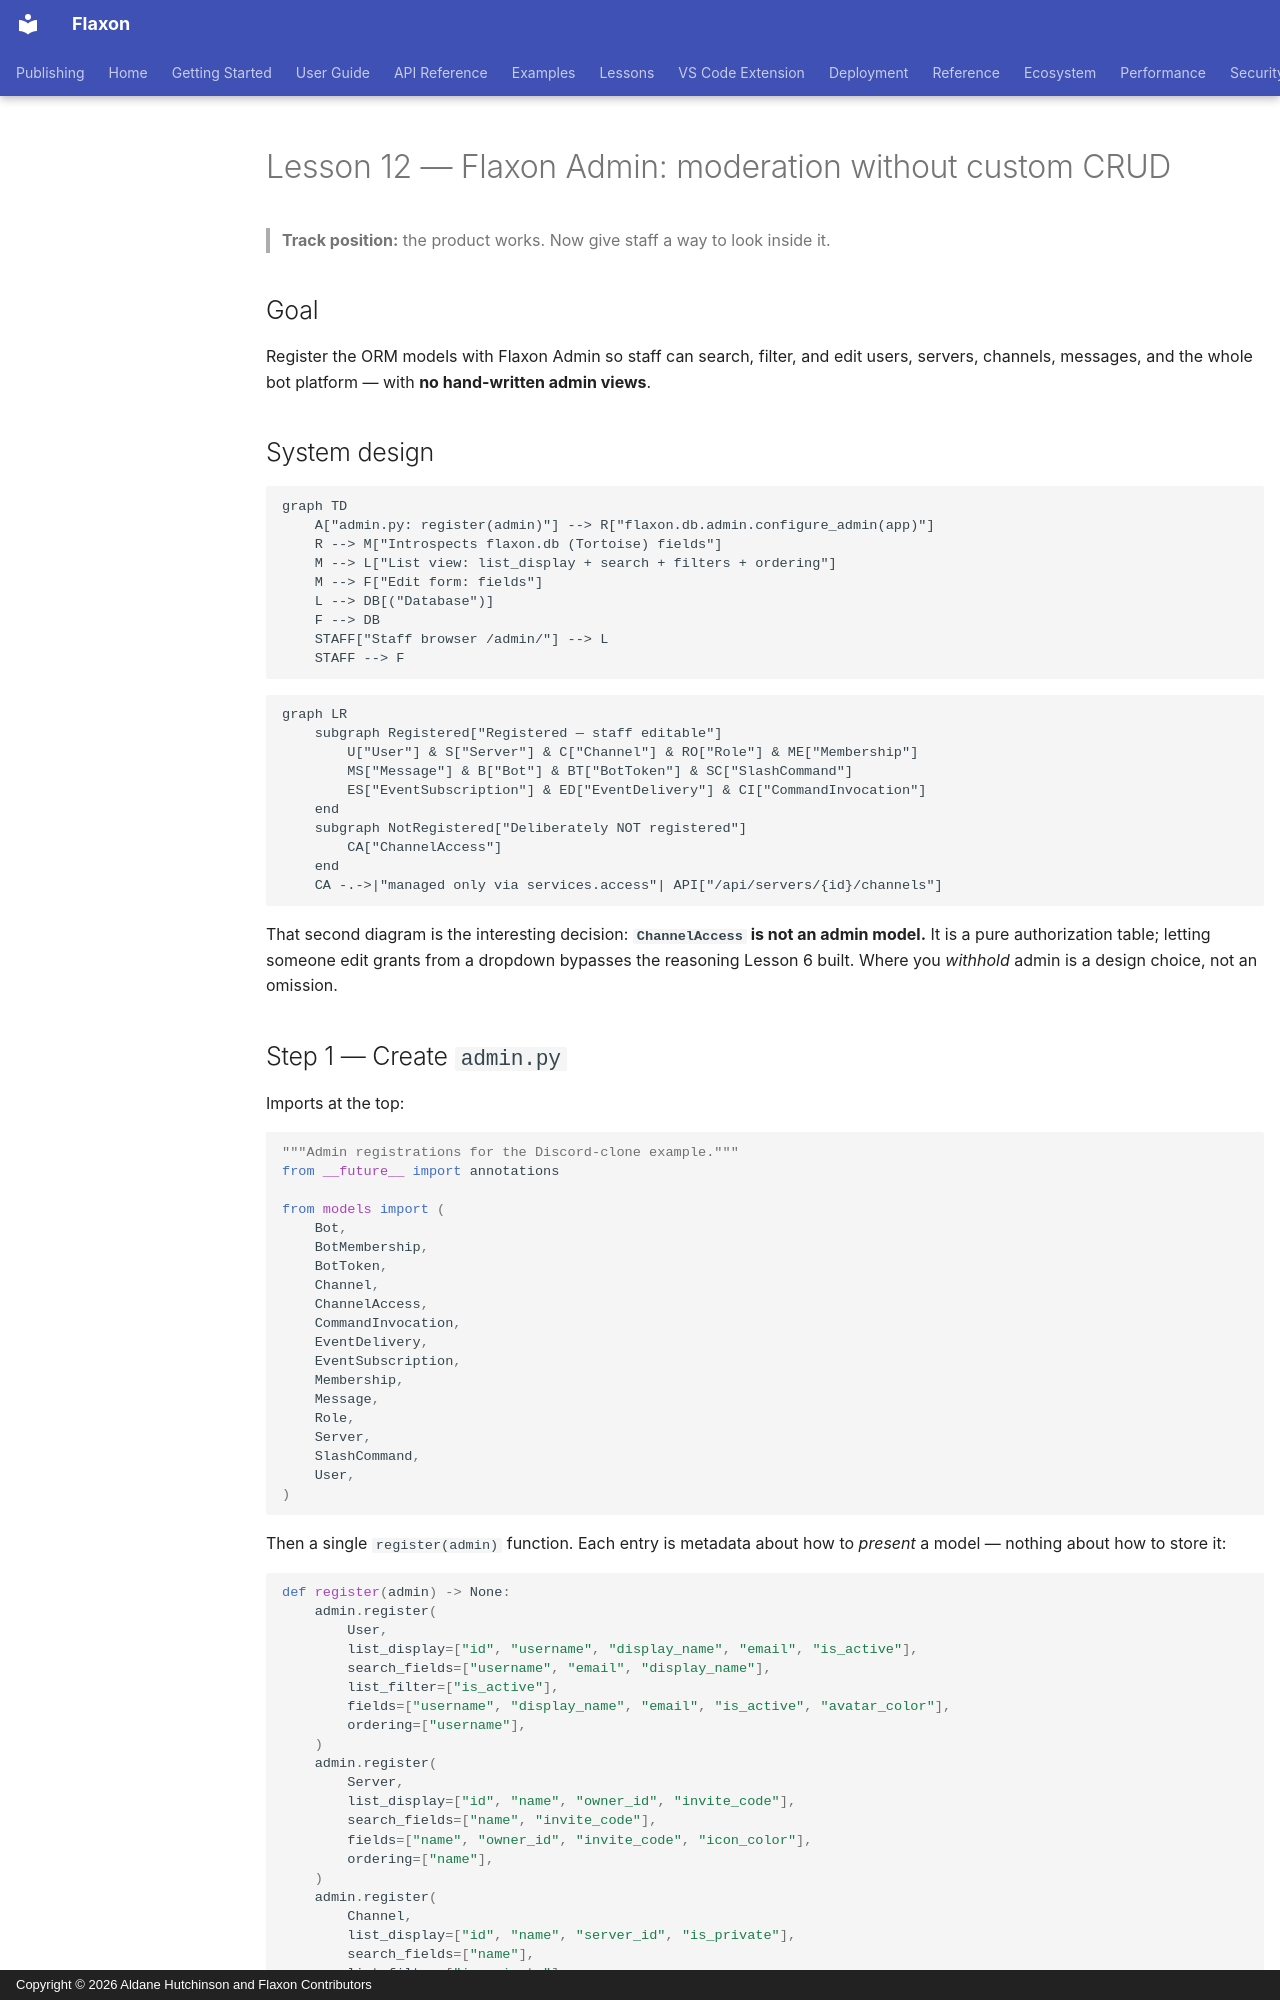

repository: aldanedev-create/flaxon · page: tutorials/discord-clone/12-admin/index.html · generator: mkdocs · copyright: Copyright © 2026 Aldane Hutchinson and Flaxon Contributors

# Lesson 12 — Flaxon Admin: moderation without custom CRUD

> **Track position:** the product works. Now give staff a way to look inside it.

## Goal

Register the ORM models with Flaxon Admin so staff can search, filter, and edit
users, servers, channels, messages, and the whole bot platform — with **no
hand-written admin views**.

## System design

```mermaid
graph TD
    A["admin.py: register(admin)"] --> R["flaxon.db.admin.configure_admin(app)"]
    R --> M["Introspects flaxon.db (Tortoise) fields"]
    M --> L["List view: list_display + search + filters + ordering"]
    M --> F["Edit form: fields"]
    L --> DB[("Database")]
    F --> DB
    STAFF["Staff browser /admin/"] --> L
    STAFF --> F
```

```mermaid
graph LR
    subgraph Registered["Registered — staff editable"]
        U["User"] & S["Server"] & C["Channel"] & RO["Role"] & ME["Membership"]
        MS["Message"] & B["Bot"] & BT["BotToken"] & SC["SlashCommand"]
        ES["EventSubscription"] & ED["EventDelivery"] & CI["CommandInvocation"]
    end
    subgraph NotRegistered["Deliberately NOT registered"]
        CA["ChannelAccess"]
    end
    CA -.->|"managed only via services.access"| API["/api/servers/{id}/channels"]
```

That second diagram is the interesting decision: **`ChannelAccess` is not an
admin model.** It is a pure authorization table; letting someone edit grants from
a dropdown bypasses the reasoning Lesson 6 built. Where you *withhold* admin is
a design choice, not an omission.
